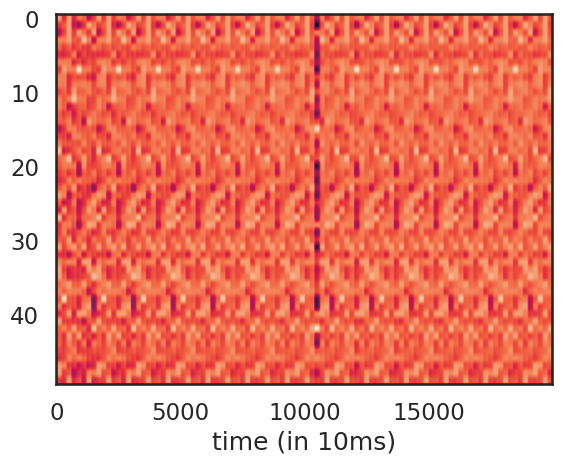
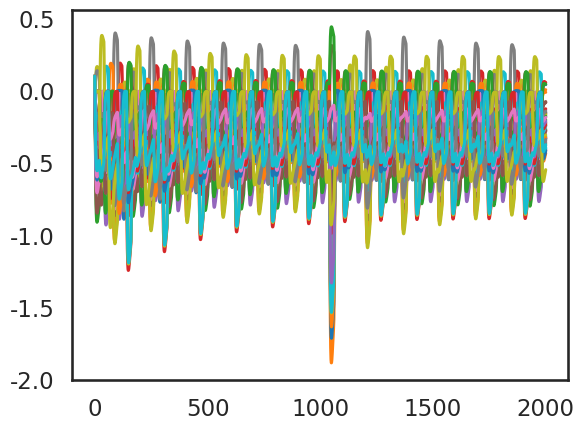
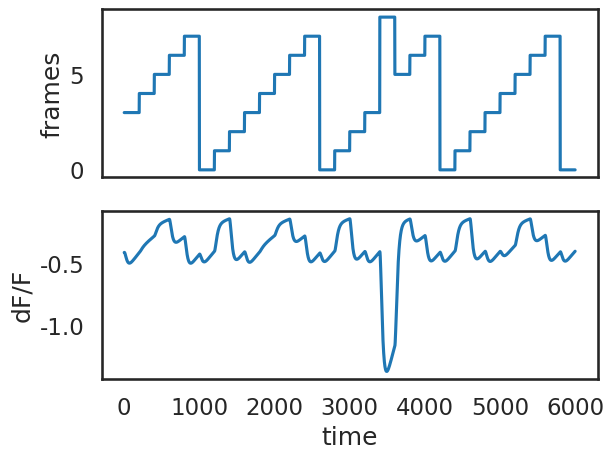
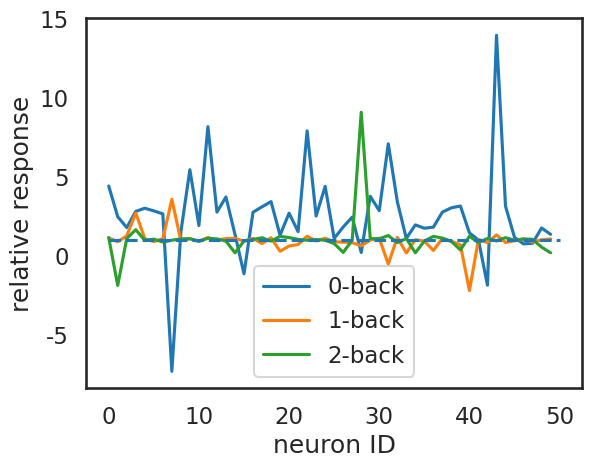

Generate these figures, in order, with matplotlib:
#!/usr/bin/env python3
# -*- coding: utf-8 -*-
"""
Created on Mon Nov  4 21:30:59 2019

[redacted]
"""

import numpy as np
import numpy.matlib
import matplotlib.pyplot as plt
import seaborn as sns
sns.set_style("white")
sns.set_context("talk")
#%matplotlib inline

# %% parameters
#time
dt = 0.1  #in units of 10 ms for speed
T = 2000
time = np.arange(0,T,dt)

#time scales
tau_c = 2  #fast time scael in 10 ms
tau_s = 5000  #slow time scale
gamma = 0.05  #overlapping of subunit receptive field
p0 = 100  #input synaptic strength
q = 0.5  #probability to connect subunits and neuron
#q0 = 1  #strength of subunit-neuron synapse

#connectivity (image to subunits)
K = 50  #number of neurons
m_avg = 2  #number of subunits per neurons
M = int(K*m_avg)  #total number of subunits
Q = np.random.rand(K,M)  #subunit-neuron conection
Q[Q>q] = 1
Q[Q<=q] = 0
for kk in range(K):  #check for input unity
    sumsyn = sum(Q[kk,:])
    if sumsyn==0:
        Q[kk,:] = 1/M
    else:
        Q[kk,:] = Q[kk,:]/sumsyn
        
#adding inhibitory connnections
pi = 0.9
signM = np.random.rand(Q.shape[0],Q.shape[1])
signM[signM>pi] = 1
signM[signM<=pi] = -1
Q = Q*signM

m = 5  #subunits per stimulus pool
N = int(M/m)  #possible unique images
P = np.ones((N,M))*gamma  #image-subunit connection
temp = 0
for nn in range(N):
    #P[nn,temp:temp+m] = 1
    P[nn,np.random.randint(0,M,(m))] = p0
    temp = temp + m

# %% stimuli
#marks
fnum = 8  #number of unique frames in a sequence
dur = int(20/dt)  #duration of each frame in ms
L = 10  #repeating the sequence
mark = np.arange(0,fnum,1)
mark2 = np.repeat(mark,dur,axis=0)
marks = np.matlib.repmat(np.expand_dims(mark2,axis=1),L,1).reshape(-1)
### subs
marks_ = np.matlib.repmat(np.expand_dims(mark2,axis=1),6,1).reshape(-1)
marksub = np.array([0,1,2,3,8,5,6,7])#np.array([0,1,4,3])
marksub = np.repeat(marksub,dur,axis=0)
marks = np.concatenate( (np.concatenate((marks_, marksub)),marks_ ) )
###
if len(marks)>len(time):
    marks = marks[:len(time)]
else:
    marks = np.concatenate((marks,-np.ones(len(time)-len(marks))))


# %% dynamics
xs = np.zeros((M,len(time)))  #subunit activity
alphas = np.zeros((M,len(time)))  #subunit adaptation
ys = np.zeros((K,len(time)))  #neurons
xs[:,0] = 0.1
alphas[:,0] = .1
ys[:,0] = 0.1
### w/ inhibitory feedforward
#kk = np.random.randn(subu)

for tt in range(0,len(time)-1):
    I_index = int(marks[tt])  #stimulus index
    if I_index<0:
        xs[:,tt+1] = xs[:,tt] + dt*(1/tau_c)*(-xs[:,tt] + alphas[:,tt]*0)  #subunit
        alphas[:,tt+1] = alphas[:,tt] + dt*(1/tau_s)*((1-alphas[:,tt]) - alphas[:,tt]*0)  #adaptation
    else:
        xs[:,tt+1] = xs[:,tt] + dt*(1/tau_c)*(-xs[:,tt] + alphas[:,tt]*P[I_index,:])  #subunit
        alphas[:,tt+1] = alphas[:,tt] + dt*(1/tau_s)*((1-alphas[:,tt]) - alphas[:,tt]*P[I_index,:])  #adaptation
    ys[:,tt+1] = ys[:,tt] + dt*(1/tau_c)*(-ys[:,tt] + np.matmul(Q,xs[:,tt]))  #neurons

# %% plotting heat
plt.imshow(ys,aspect='auto')
plt.xlabel('time (in 10ms)')
plt.figure()
plt.plot(time,ys.T)

# %% PSTH
window = np.arange(7000,13000)
ID = 29
plt.figure()
plt.subplot(211)
#plt.plot(time[window],marks[window])
plt.plot(marks[window])
plt.xticks([], [])
plt.ylabel('frames')
plt.subplot(212)
#plt.plot(time[window],ys[ID,window].T)
plt.plot(ys[ID,window].T)
plt.xlabel('time')
plt.ylabel('dF/F')

# %% stats-test
plt.figure()
core = 1850+7000  #core response that would be subsituted
subs = 3500+7000  #position that it is subsituted
alld = np.zeros((K,3))  #neurons by delta-backwards
for nn in range(0,K):
    for ss in range(0,alld.shape[1]):
        alld[nn,ss] = ys[nn,subs+ss*dur]/ys[nn,core+ss*dur]
        
for ss in range(0,alld.shape[1]):
    plt.plot(alld[:,ss],label=str(ss)+'-back')
plt.legend()
plt.xlabel('neuron ID')
plt.ylabel('relative response')
plt.hlines(1,0,50,linestyles='dashed')